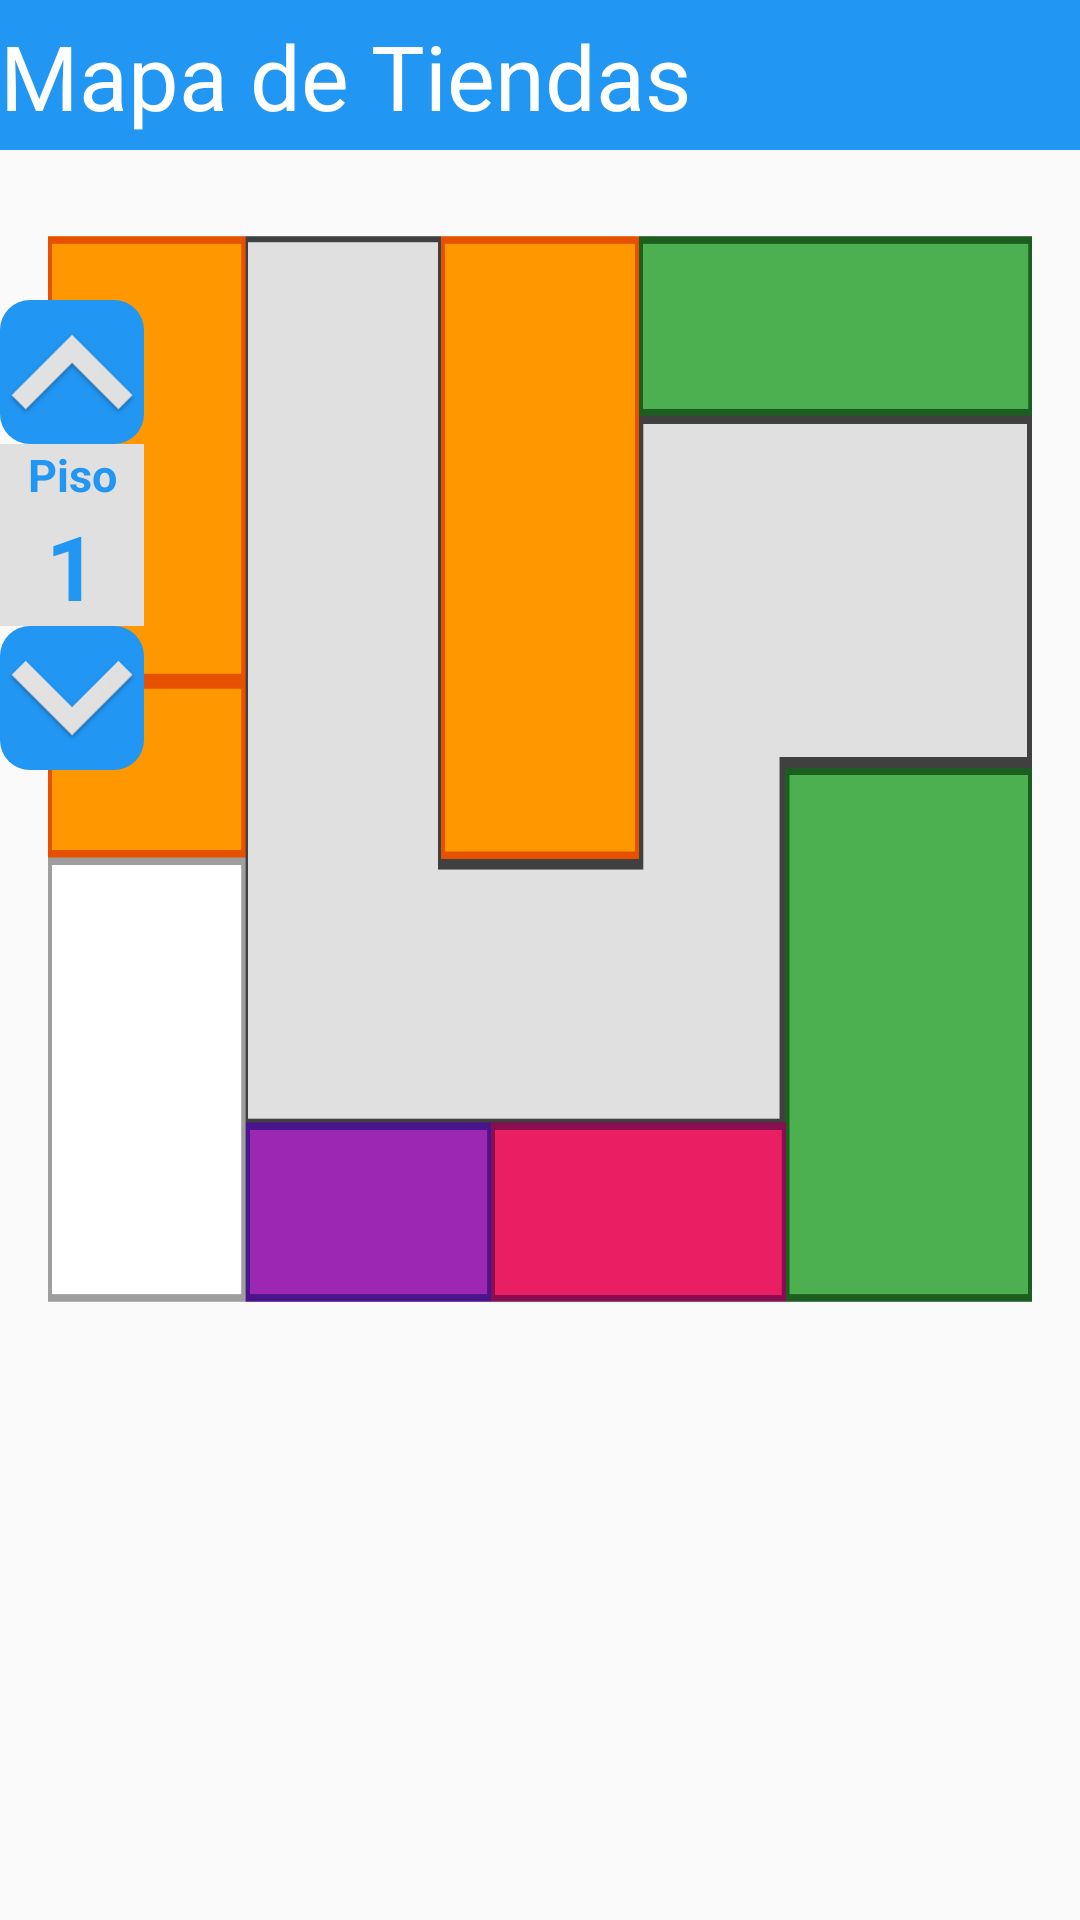

Reconstruct the res/layout file that produces this screen, plus the resources it refers to.
<!-- AndroidManifest.xml: activity theme AppThemeWithOutBar -->
<!-- res/layout/activity_stores.xml -->
<?xml version="1.0" encoding="utf-8"?>
<RelativeLayout xmlns:android="http://schemas.android.com/apk/res/android"
    xmlns:app="http://schemas.android.com/apk/res-auto"
    xmlns:tools="http://schemas.android.com/tools"
    android:layout_width="match_parent"
    android:layout_height="match_parent"
    tools:context="com.example.gby.plazaguia.StoresActivity">

    <LinearLayout
        android:layout_width="fill_parent"
        android:layout_height="50dp"
        android:orientation="horizontal"
        android:background="@color/colorBlue">
        <TextView
            android:layout_width="wrap_content"
            android:layout_height="wrap_content"
            android:text="Mapa de Tiendas"
            android:textSize="30dp"
            android:textColor="@color/colorWhite"
            android:layout_marginTop="5dp"/>
    </LinearLayout>
    
    <ScrollView
        android:layout_marginTop="50dp"
        android:layout_width="wrap_content"
        android:layout_height="wrap_content">

        <RelativeLayout
            android:id="@+id/lytMapa"
            android:layout_width="match_parent"
            android:layout_height="wrap_content"
            android:background="@mipmap/mapa_tienda_1"
            android:orientation="vertical">
        </RelativeLayout>
    </ScrollView>
    <LinearLayout
        android:layout_width="wrap_content"
        android:layout_height="wrap_content"
        android:orientation="vertical"
        android:layout_marginTop="100dp"
        android:gravity="bottom">
        <ImageButton
            android:id="@+id/btnCambiarSiguiente"
            android:layout_width="wrap_content"
            android:layout_height="wrap_content"
            app:srcCompat="@mipmap/btn_up"
            android:background="@drawable/boton_redondo_blue"/>
        <TextView
            android:layout_width="match_parent"
            android:layout_height="wrap_content"
            android:text="Piso"
            android:textSize="15dp"
            android:textColor="@color/colorBlue"
            android:textStyle="bold"
            android:textAlignment="center"
            android:background="@color/colorBase"/>
        <TextView
            android:id="@+id/txtNumeroPiso"
            android:layout_width="match_parent"
            android:layout_height="wrap_content"
            android:text="1"
            android:textSize="30dp"
            android:textColor="@color/colorBlue"
            android:textStyle="bold"
            android:textAlignment="center"
            android:background="@color/colorBase"/>
        <ImageButton
            android:id="@+id/btnCambiarAnterior"
            android:layout_width="wrap_content"
            android:layout_height="wrap_content"
            app:srcCompat="@mipmap/btn_down"
            android:background="@drawable/boton_redondo_blue"/>
    </LinearLayout>

</RelativeLayout>
<!-- resources referenced by this layout -->
<resources>
  <color name="colorBase">#e0e0e0</color>
  <color name="colorBlue">#2196F3</color>
  <color name="colorWhite">#FFF</color>
  <!-- drawable boton_redondo_blue (drawable) -->
  <?xml version="1.0" encoding="utf-8"?>
  <shape xmlns:android="http://schemas.android.com/apk/res/android"
      android:shape="rectangle" >
      <corners android:radius="10dp" ></corners>
      <solid android:color="@color/colorBlue"></solid>
  </shape>
  <!-- mipmap btn_down: png bitmap (mipmap-hdpi, 2135 bytes) -->
  <!-- mipmap btn_up: png bitmap (mipmap-hdpi, 2035 bytes) -->
  <!-- mipmap mapa_tienda_1: png bitmap (mipmap-xxxhdpi, 43439 bytes) -->
  <style name="AppThemeWithOutBar" parent="Theme.AppCompat.Light.NoActionBar">
          
          
      </style>
</resources>
